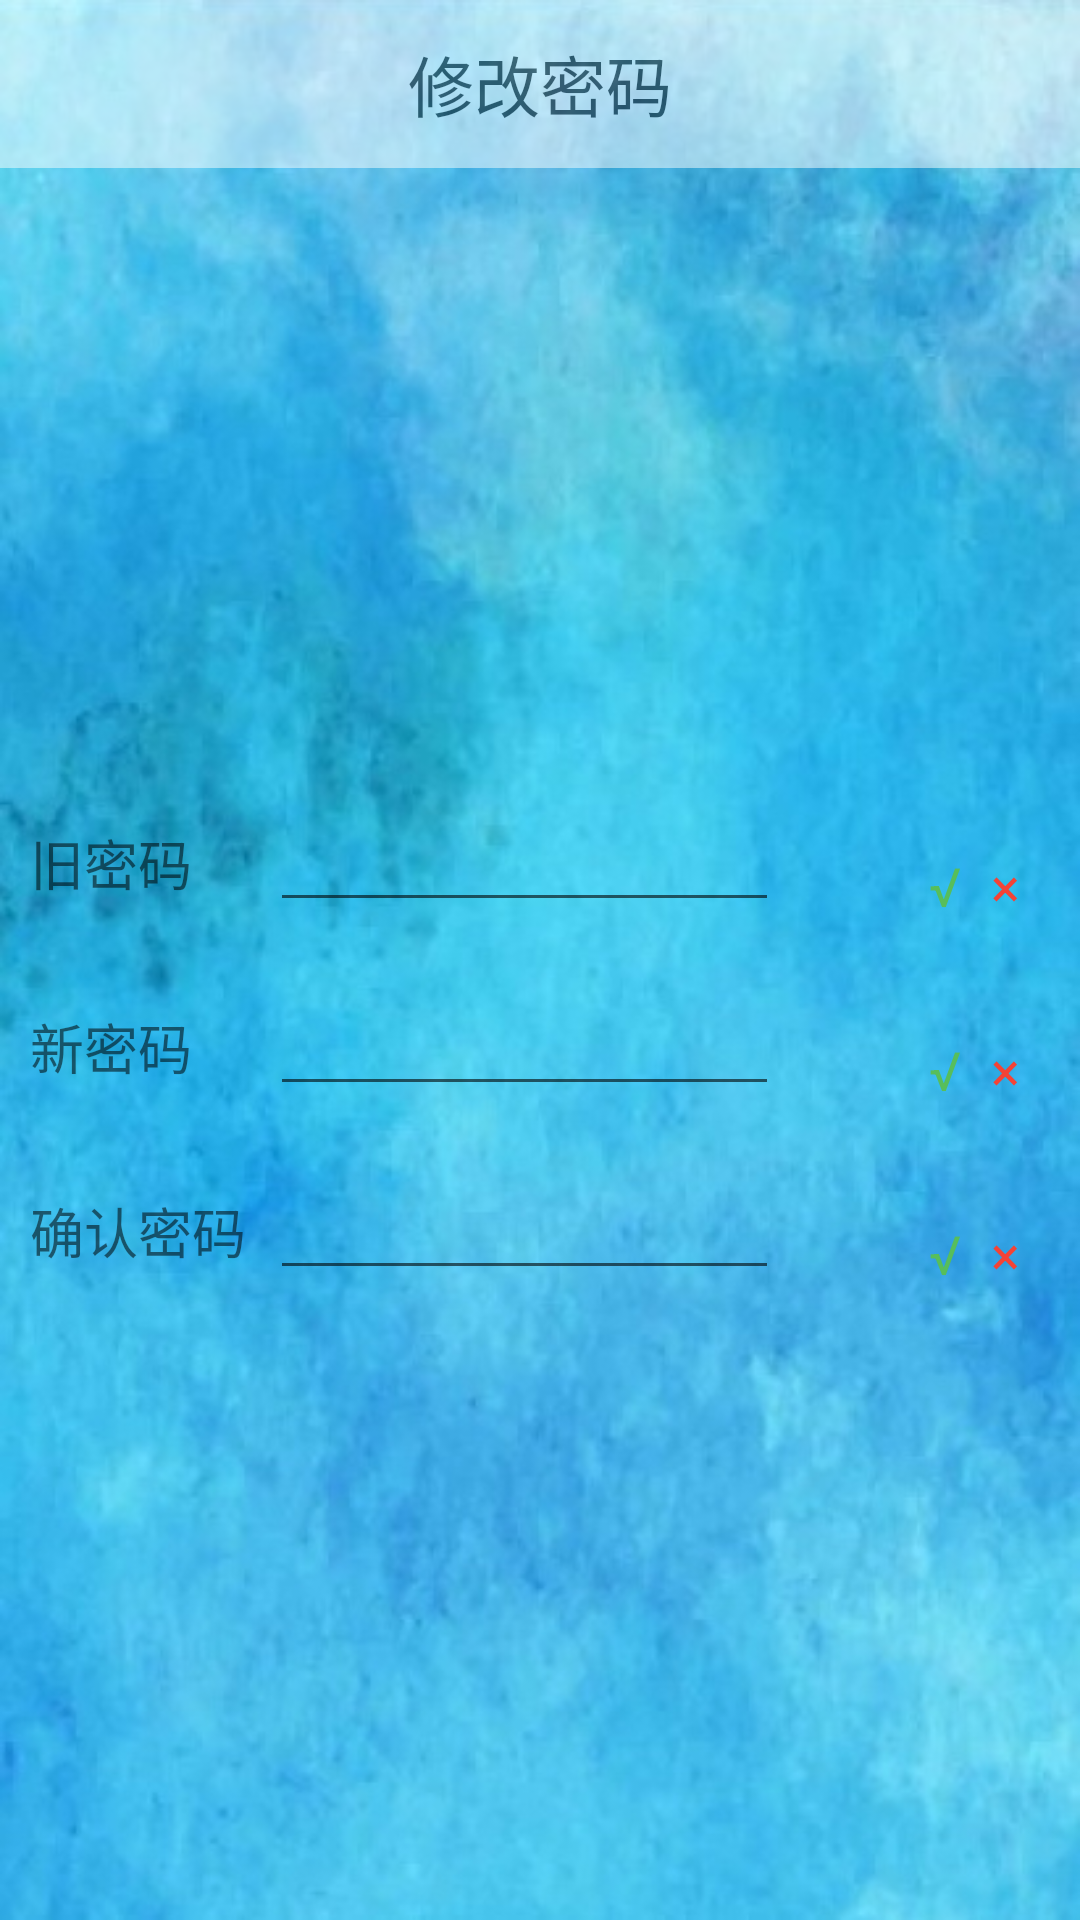

The Android layout XML behind this screen, and the referenced resources:
<!-- AndroidManifest.xml: application theme AppTheme -->
<!-- res/layout/activity_update_pw.xml -->
<?xml version="1.0" encoding="utf-8"?>
<RelativeLayout xmlns:android="http://schemas.android.com/apk/res/android"
    xmlns:app="http://schemas.android.com/apk/res-auto"
    xmlns:tools="http://schemas.android.com/tools"
    android:layout_width="match_parent"
    android:layout_height="match_parent"
    android:background="@drawable/login_background"
    tools:context=".activitys.UpdatePWActivity">

    <android.support.v7.widget.Toolbar
        android:id="@+id/update_toolbar"
        android:layout_width="match_parent"
        android:layout_height="?attr/actionBarSize"
        android:theme="@style/Theme.AppCompat.Light"
        android:background="#ffff"
        android:alpha="0.5"
        app:contentInsetStart="0dp"
        app:popupTheme="@style/Theme.AppCompat.Light"
        app:titleTextAppearance="@style/MenuTextStyle">
        <TextView
            android:id="@+id/update_title_text"
            android:layout_width="match_parent"
            android:layout_height="wrap_content"
            android:gravity="center"
            android:text="修改密码"
            android:textColor="#000000"
            android:textSize="22sp" />
    </android.support.v7.widget.Toolbar>

    <LinearLayout
        android:layout_width="match_parent"
        android:layout_height="wrap_content"
        android:layout_below="@+id/update_toolbar"
        android:layout_marginTop="200dp"
        android:orientation="vertical">

        <LinearLayout
            android:layout_width="match_parent"
            android:layout_height="wrap_content"
            android:layout_margin="10dp"
            android:orientation="horizontal">

            <TextView
                android:layout_width="80dp"
                android:layout_height="wrap_content"
                android:text="旧密码"
                android:textSize="18sp" />

            <EditText
                android:id="@+id/update_oldPW"
                android:layout_width="0dp"
                android:layout_height="wrap_content"
                android:layout_marginRight="50dp"
                android:layout_weight="1" />

            <LinearLayout
                android:layout_width="wrap_content"
                android:layout_height="wrap_content"
                android:layout_gravity="bottom">

                <TextView
                    android:id="@+id/update_oldPW_yes"
                    android:layout_width="wrap_content"
                    android:layout_height="wrap_content"
                    android:layout_marginRight="10dp"
                    android:text="√"
                    android:textColor="#57BE5B"
                    android:textSize="18sp" />

                <TextView
                    android:id="@+id/update_oldPW_no"
                    android:layout_width="wrap_content"
                    android:layout_height="wrap_content"
                    android:layout_marginRight="10dp"
                    android:text="×"
                    android:textColor="#F44336"
                    android:textSize="18sp" />
            </LinearLayout>
        </LinearLayout>

        <LinearLayout
            android:layout_width="match_parent"
            android:layout_height="wrap_content"
            android:layout_margin="10dp"
            android:orientation="horizontal">

            <TextView
                android:layout_width="80dp"
                android:layout_height="wrap_content"
                android:text="新密码"
                android:textSize="18sp" />

            <EditText
                android:id="@+id/update_newPW"
                android:layout_width="0dp"
                android:layout_height="wrap_content"
                android:layout_marginRight="50dp"
                android:layout_weight="1" />

            <LinearLayout
                android:layout_width="wrap_content"
                android:layout_height="wrap_content"
                android:layout_gravity="bottom">

                <TextView
                    android:id="@+id/update_newPW_yes"
                    android:layout_width="wrap_content"
                    android:layout_height="wrap_content"
                    android:layout_marginRight="10dp"
                    android:text="√"
                    android:textColor="#57BE5B"
                    android:textSize="18sp" />

                <TextView
                    android:id="@+id/update_newPW_no"
                    android:layout_width="wrap_content"
                    android:layout_height="wrap_content"
                    android:layout_marginRight="10dp"
                    android:text="×"
                    android:textColor="#F44336"
                    android:textSize="18sp" />
            </LinearLayout>
        </LinearLayout>

        <LinearLayout
            android:layout_width="match_parent"
            android:layout_height="wrap_content"
            android:layout_margin="10dp"
            android:orientation="horizontal">

            <TextView
                android:layout_width="80dp"
                android:layout_height="wrap_content"
                android:text="确认密码"
                android:textSize="18sp" />

            <EditText
                android:id="@+id/update_checkNewPW"
                android:layout_width="0dp"
                android:layout_height="wrap_content"
                android:layout_marginRight="50dp"
                android:layout_weight="1" />

            <LinearLayout
                android:layout_width="wrap_content"
                android:layout_height="wrap_content"
                android:layout_gravity="bottom">

                <TextView
                    android:id="@+id/update_checkNewPW_yes"
                    android:layout_width="wrap_content"
                    android:layout_height="wrap_content"
                    android:layout_marginRight="10dp"
                    android:text="√"
                    android:textColor="#57BE5B"
                    android:textSize="18sp" />

                <TextView
                    android:id="@+id/update_checkNewPW_no"
                    android:layout_width="wrap_content"
                    android:layout_height="wrap_content"
                    android:layout_marginRight="10dp"
                    android:text="×"
                    android:textColor="#F44336"
                    android:textSize="18sp" />
            </LinearLayout>
        </LinearLayout>
    </LinearLayout>
</RelativeLayout>
<!-- resources referenced by this layout -->
<resources>
  <!-- drawable login_background: jpg bitmap (drawable, 66588 bytes) -->
  <style name="MenuTextStyle" parent="TextAppearance.AppCompat.Widget.ActionBar.Title">
          <item name="android:textColor">@android:color/white</item>
          <item name="android:textSize">18sp</item>
      </style>
  <style name="AppTheme" parent="Theme.AppCompat.Light.NoActionBar">
          
          <item name="colorPrimary">@color/colorPrimary</item>
          <item name="colorPrimaryDark">@color/colorPrimaryDark</item>
          <item name="colorAccent">@color/colorAccent</item>
      </style>
  <!-- not gathered from this repository: default colours our renderer supplied (Android Studio template values) -->
  <color name="colorPrimary">#FF6200EE</color>
  <color name="colorPrimaryDark">#FF3700B3</color>
  <color name="colorAccent">#FF03DAC5</color>
</resources>
